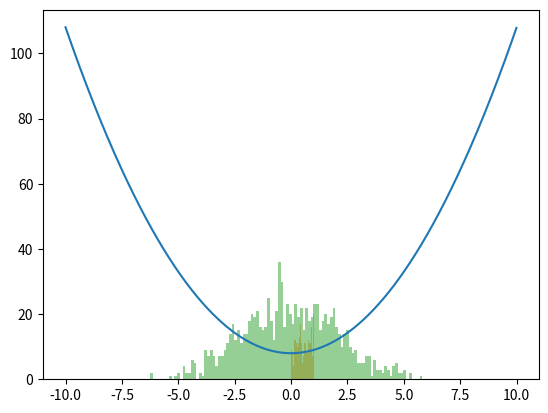

Python code for this plot:
import numpy as np
import matplotlib.pyplot as plt
x = np.arange(-10, 10, 0.01)
y = x ** 2 + 8

plt.plot(x, y)
x = np.random.rand(1000)
plt.hist(x, alpha = 0.5, bins = 100)
# bins makes shows number of columns
x = np.random.randn(1000)*2
plt.hist(x,alpha = 0.5, bins = 100)

plt.show()